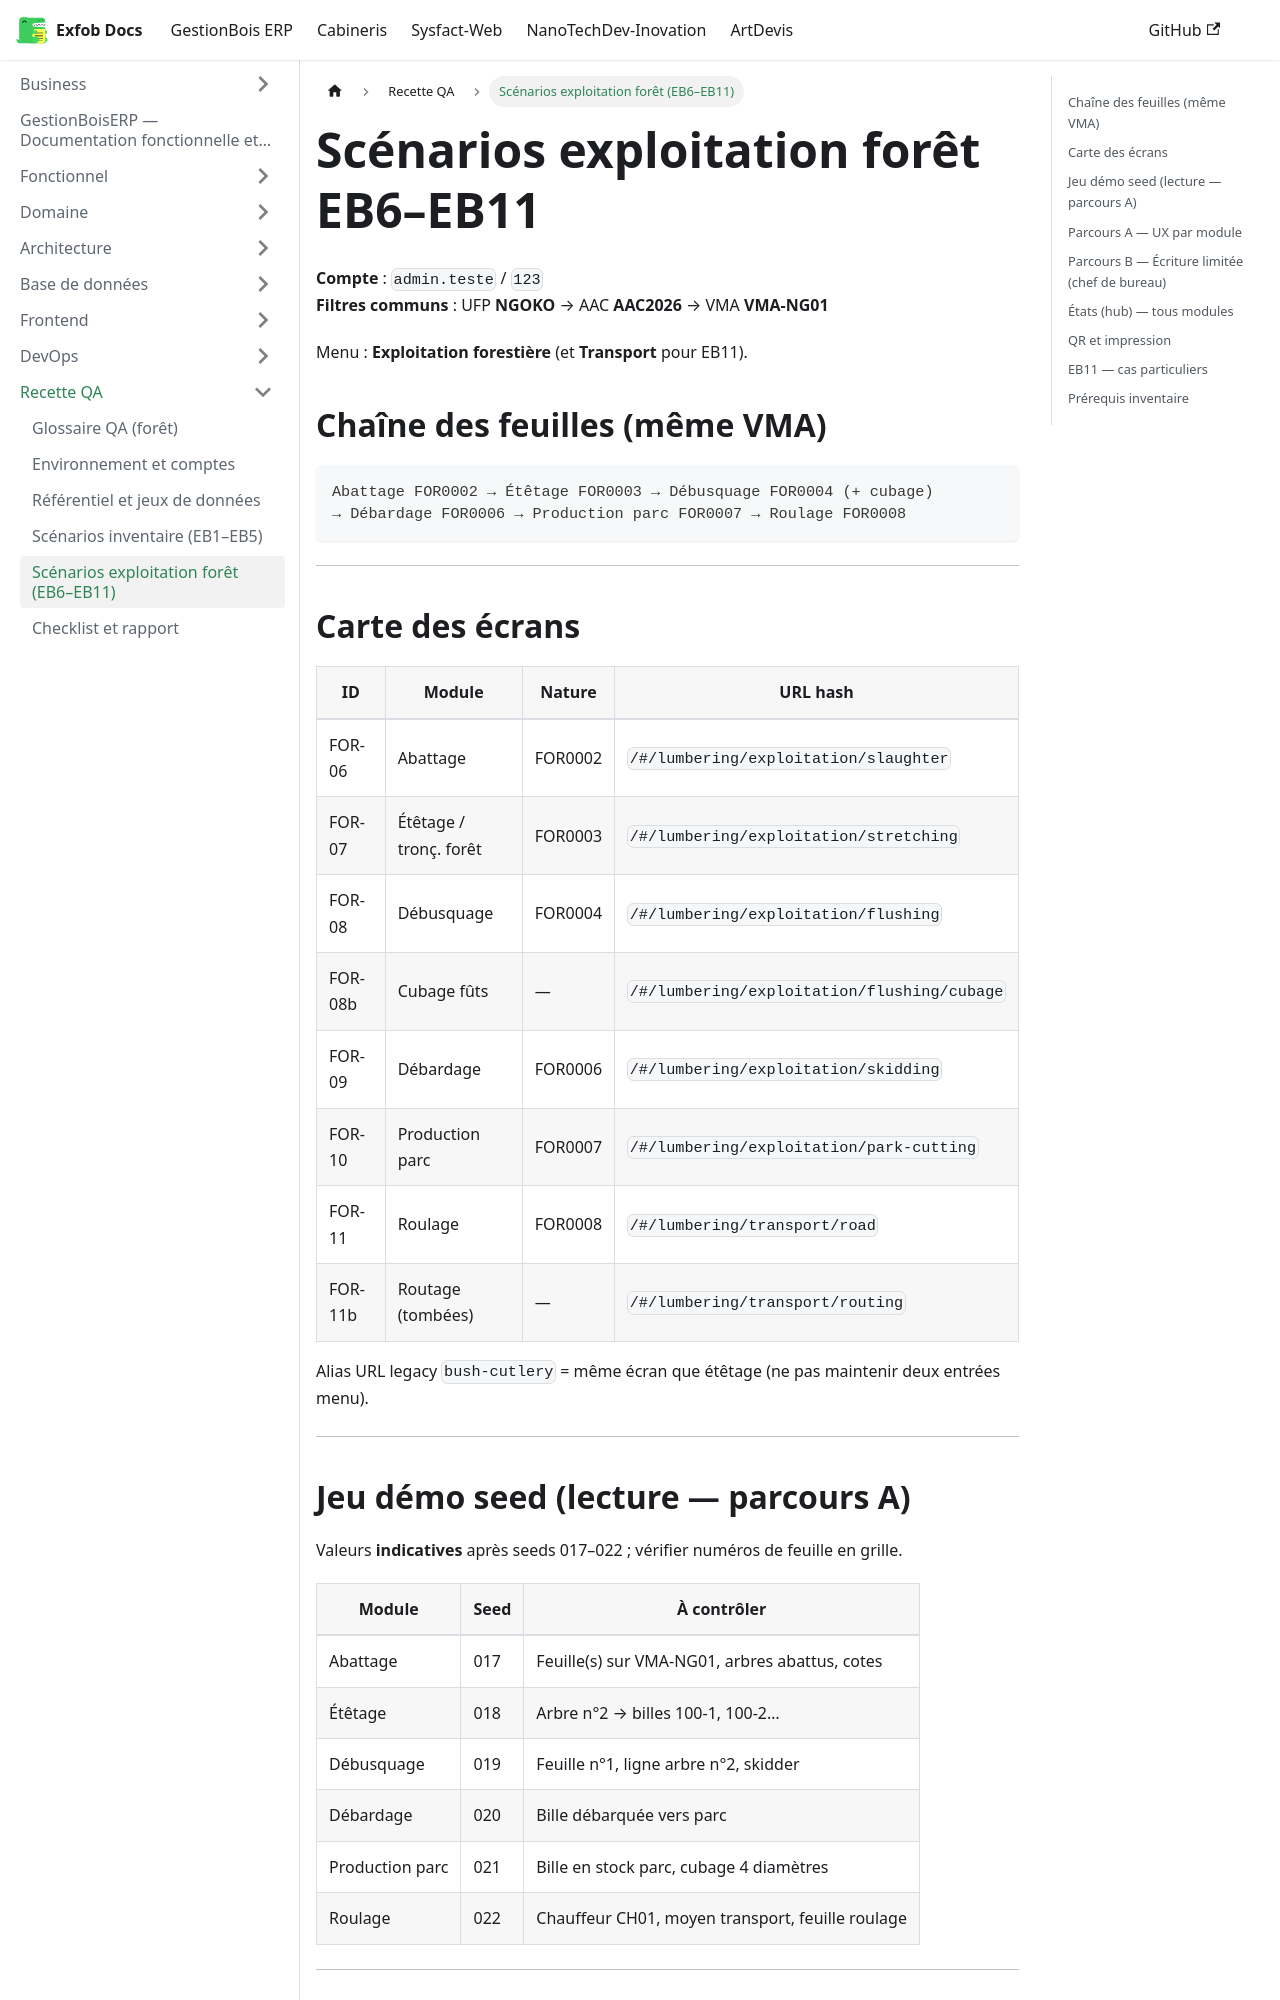

repository: CamertechDev/nanotech-docs · page: erp/QA/foret-scenarios/index.html · generator: docusaurus

---
sidebar_position: 6
title: Scénarios exploitation forêt (EB6–EB11)
---

# Scénarios exploitation forêt EB6–EB11

**Compte** : `admin.teste` / `123`  
**Filtres communs** : UFP **NGOKO** → AAC **AAC2026** → VMA **VMA-NG01**

Menu : **Exploitation forestière** (et **Transport** pour EB11).

## Chaîne des feuilles (même VMA)

```text
Abattage FOR0002 → Étêtage FOR0003 → Débusquage FOR0004 (+ cubage)
→ Débardage FOR0006 → Production parc FOR0007 → Roulage FOR0008
```

---

## Carte des écrans

| ID | Module | Nature | URL hash |
|----|--------|--------|----------|
| FOR-06 | Abattage | FOR0002 | `/#/lumbering/exploitation/slaughter` |
| FOR-07 | Étêtage / tronç. forêt | FOR0003 | `/#/lumbering/exploitation/stretching` |
| FOR-08 | Débusquage | FOR0004 | `/#/lumbering/exploitation/flushing` |
| FOR-08b | Cubage fûts | — | `/#/lumbering/exploitation/flushing/cubage` |
| FOR-09 | Débardage | FOR0006 | `/#/lumbering/exploitation/skidding` |
| FOR-10 | Production parc | FOR0007 | `/#/lumbering/exploitation/park-cutting` |
| FOR-11 | Roulage | FOR0008 | `/#/lumbering/transport/road` |
| FOR-11b | Routage (tombées) | — | `/#/lumbering/transport/routing` |

Alias URL legacy `bush-cutlery` = même écran que étêtage (ne pas maintenir deux entrées menu).

---
